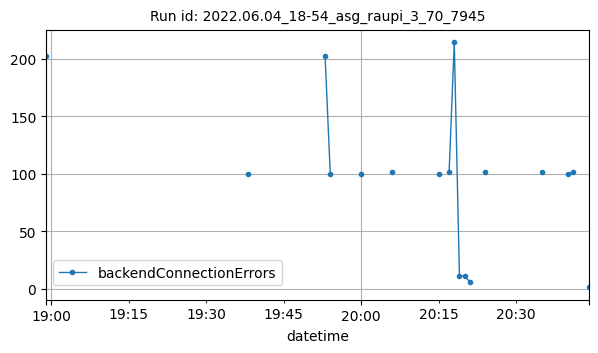

The table this chart was drawn from, first rows:
datetime, backendConnectionErrors
2022-06-04T18:59:00Z, 202
2022-06-04T19:38:00Z, 100
2022-06-04T19:53:00Z, 202
2022-06-04T19:54:00Z, 100
2022-06-04T20:00:00Z, 100
2022-06-04T20:06:00Z, 101
2022-06-04T20:15:00Z, 100
2022-06-04T20:17:00Z, 101
2022-06-04T20:18:00Z, 214
2022-06-04T20:19:00Z, 11
2022-06-04T20:20:00Z, 11
2022-06-04T20:21:00Z, 6
2022-06-04T20:24:00Z, 101
2022-06-04T20:35:00Z, 101
2022-06-04T20:40:00Z, 100
2022-06-04T20:41:00Z, 101
2022-06-04T20:44:00Z, 1
